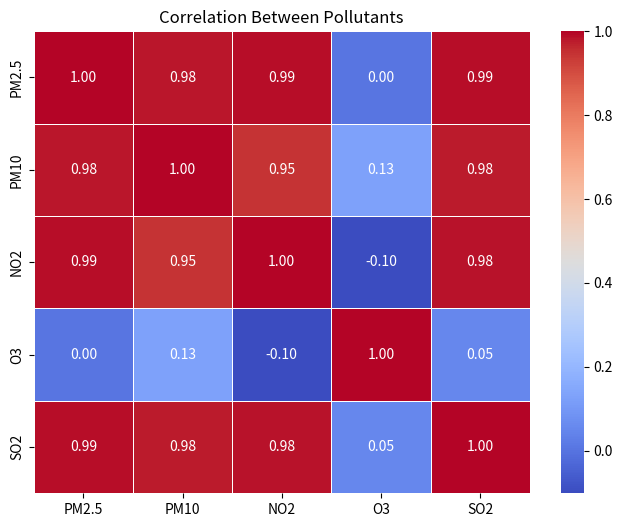

Here is the Python script that generated this plot:
#  Consider a dataset containing air quality measurements with columns "Date," "City," "PM2.5," "PM10," "NO2," "O3," and "SO2."
# Analyze the correlation between different pollutants (e.g., PM2.5 and NO2).

import pandas as pd
import seaborn as sns
import matplotlib.pyplot as plt

# Example dataset
data = {
    'Date': ['2024-11-01', '2024-11-02', '2024-11-03', '2024-11-04', '2024-11-05'],
    'City': ['City A', 'City A', 'City A', 'City A', 'City A'],
    'PM2.5': [35, 50, 45, 80, 30],
    'PM10': [60, 75, 70, 90, 55],
    'NO2': [20, 25, 22, 40, 18],
    'O3': [30, 28, 35, 25, 20],
    'SO2': [15, 18, 16, 25, 12]
}
df = pd.DataFrame(data)

# Select only pollutant columns
pollutants = df[['PM2.5', 'PM10', 'NO2', 'O3', 'SO2']]

# Compute the correlation matrix
correlation_matrix = pollutants.corr()

# Print the correlation matrix
print(correlation_matrix)

# Visualize the correlation matrix using a heatmap
plt.figure(figsize=(8, 6))
sns.heatmap(correlation_matrix, annot=True, cmap='coolwarm', fmt='.2f', linewidths=0.5)
plt.title('Correlation Between Pollutants')
plt.show()
